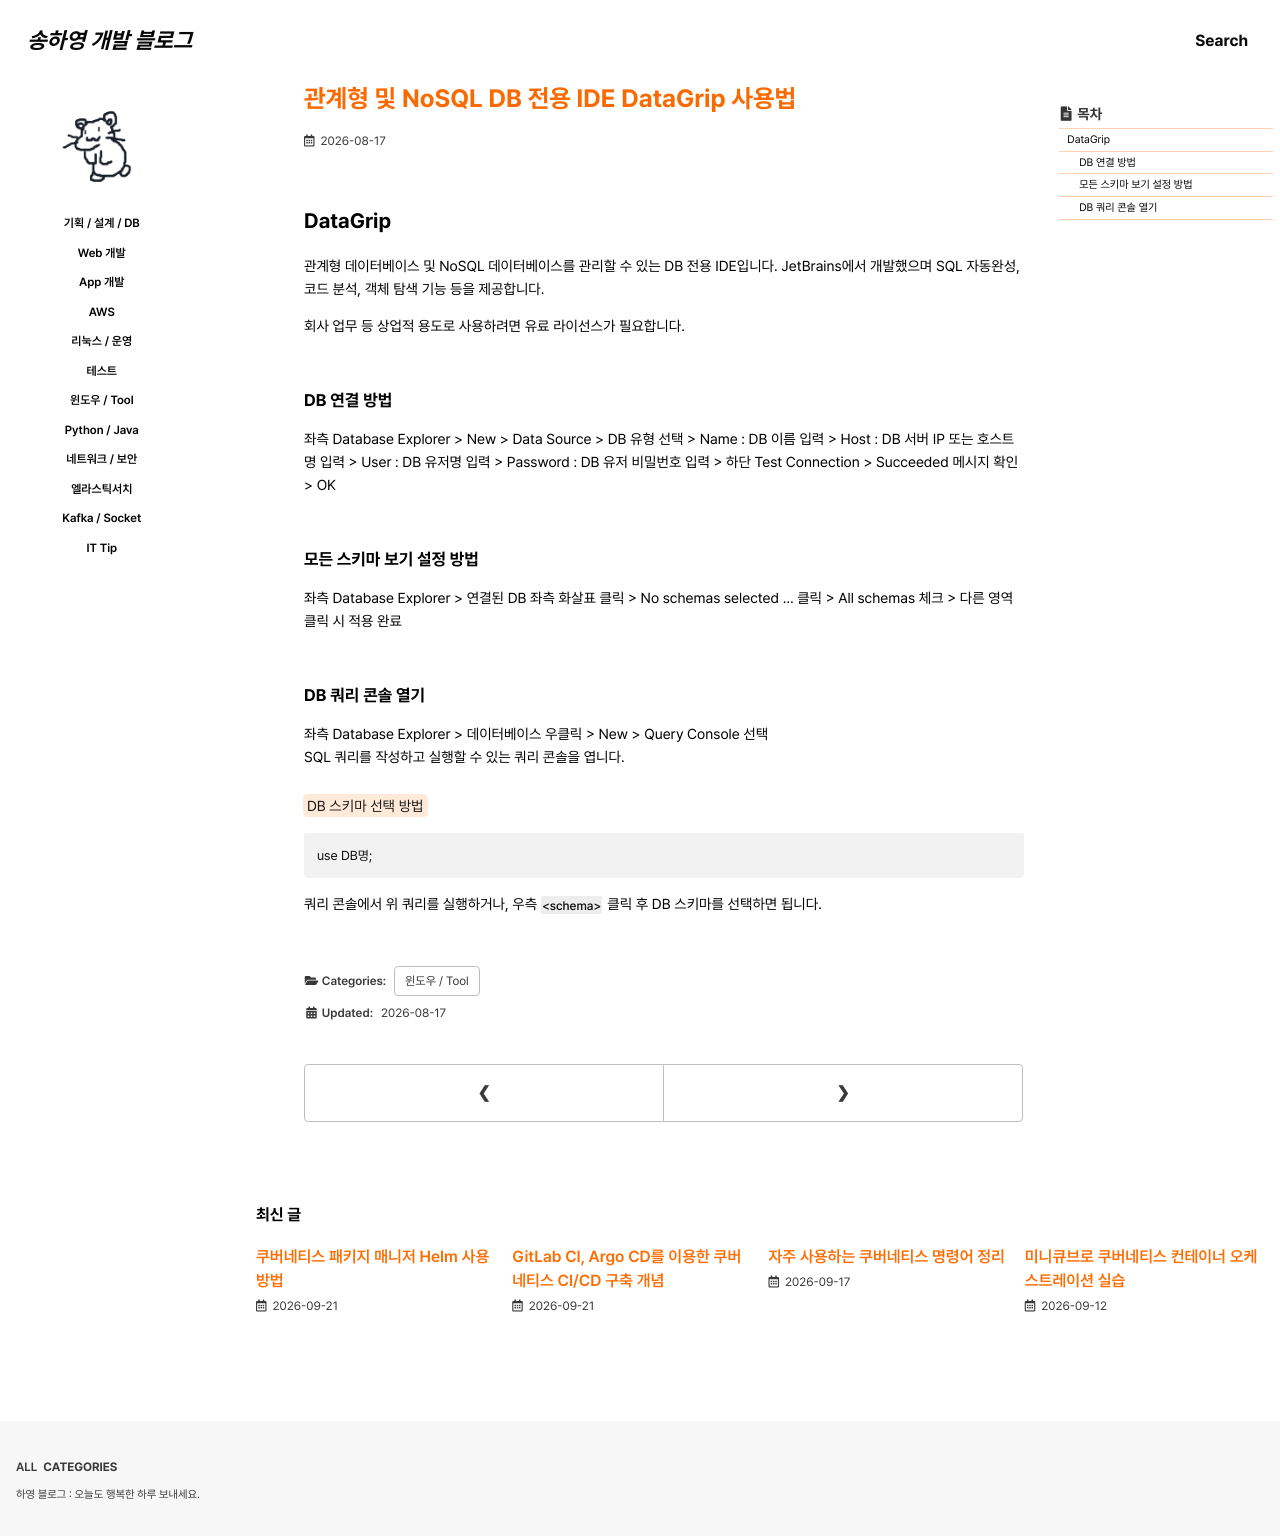

repository: 0songha0/0songha0.github.io · page: tool/2026-08-17-1.html · generator: jekyll

---
title: "관계형 및 NoSQL DB 전용 IDE DataGrip 사용법"
excerpt: ""

categories:
  - tool
tags:
  - []

permalink: /tool/2026-08-17-1

toc: true
toc_sticky: true
 
date: 2026-08-17
last_modified_at: 2026-08-17
---

## DataGrip
관계형 데이터베이스 및 NoSQL 데이터베이스를 관리할 수 있는 DB 전용 IDE입니다. 
JetBrains에서 개발했으며 SQL 자동완성, 코드 분석, 객체 탐색 기능 등을 제공합니다.

회사 업무 등 상업적 용도로 사용하려면 유료 라이선스가 필요합니다.

### DB 연결 방법
좌측 Database Explorer > New > Data Source > DB 유형 선택 > Name : DB 이름 입력 > Host : DB 서버 IP 또는 호스트명 입력 > User : DB 유저명 입력 > Password : DB 유저 비밀번호 입력 > 하단 Test Connection > Succeeded 메시지 확인 > OK

### 모든 스키마 보기 설정 방법
좌측 Database Explorer > 연결된 DB 좌측 화살표 클릭 > No schemas selected ... 클릭 > All schemas 체크 > 다른 영역 클릭 시 적용 완료

### DB 쿼리 콘솔 열기
좌측 Database Explorer > 데이터베이스 우클릭 > New > Query Console 선택  
SQL 쿼리를 작성하고 실행할 수 있는 쿼리 콘솔을 엽니다.

<mark>DB 스키마 선택 방법</mark>  
```
use DB명;
```
쿼리 콘솔에서 위 쿼리를 실행하거나, 우측 `<schema>` 클릭 후 DB 스키마를 선택하면 됩니다.
